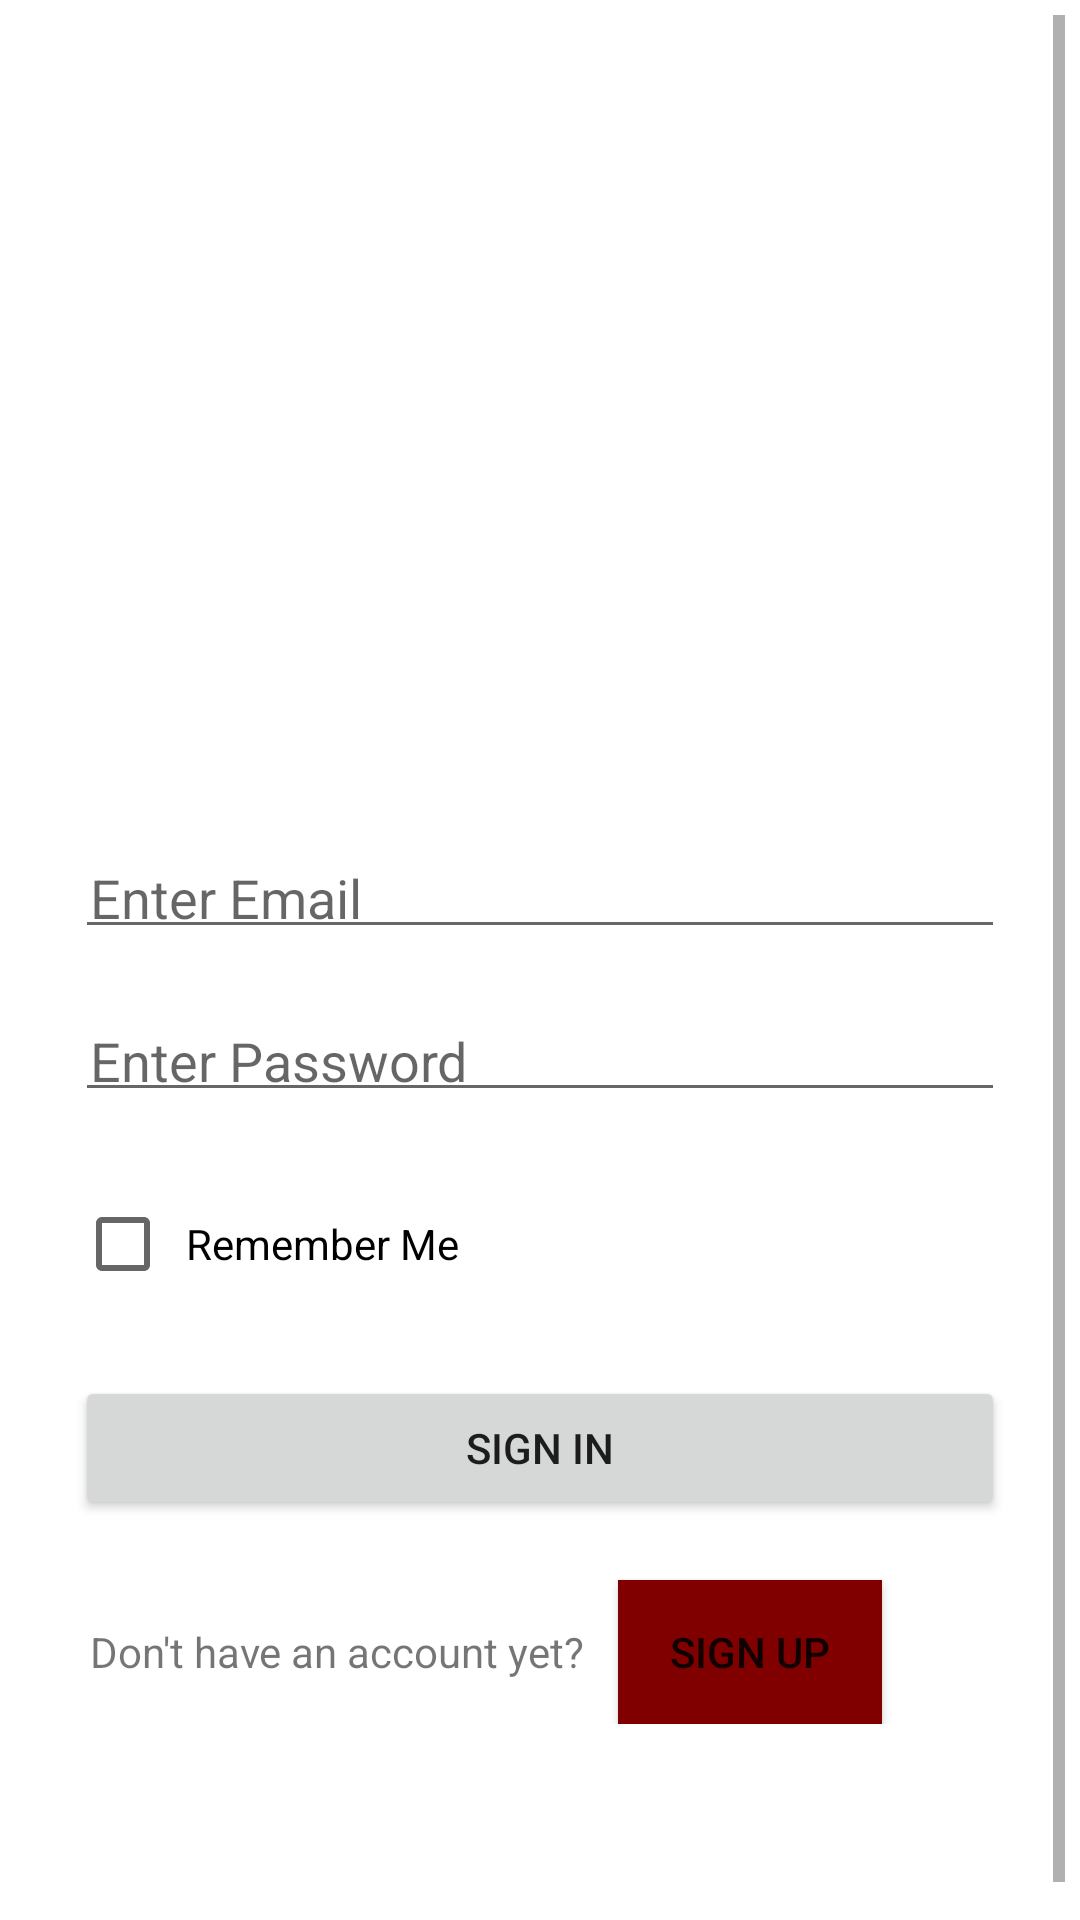

Android layout source for this screen:
<!-- AndroidManifest.xml: application theme Theme.Lab_Project -->
<!-- res/layout/activity_login.xml -->
<?xml version="1.0" encoding="utf-8"?>
<LinearLayout xmlns:android="http://schemas.android.com/apk/res/android"
    xmlns:app="http://schemas.android.com/apk/res-auto"
    xmlns:tools="http://schemas.android.com/tools"
    android:layout_width="match_parent"
    android:layout_height="match_parent"
    android:orientation="vertical"
    android:padding="5dp"
    tools:context=".LoginActivity">

    <ScrollView
        android:layout_width="match_parent"
        android:layout_height="match_parent">

        <LinearLayout
            android:layout_width="match_parent"
            android:layout_height="wrap_content"
            android:orientation="vertical" >

            <ImageView
                android:id="@+id/imageView2"
                android:layout_width="match_parent"
                android:layout_height="257dp" />

            <EditText
                android:id="@+id/login_email"
                android:layout_width="match_parent"
                android:layout_height="wrap_content"
                android:layout_marginLeft="20dp"
                android:layout_marginTop="20dp"
                android:layout_marginRight="20dp"
                android:ems="10"
                android:hint="Enter Email"
                android:inputType="textEmailAddress"
                android:padding="5dp" />

            <EditText
                android:id="@+id/login_password"
                android:layout_width="match_parent"
                android:layout_height="wrap_content"
                android:layout_marginLeft="20dp"
                android:layout_marginTop="20dp"
                android:layout_marginRight="20dp"
                android:ems="10"
                android:hint="Enter Password"
                android:inputType="textPassword"
                android:padding="5dp" />

            <CheckBox
                android:id="@+id/login_remember_me_check_box"
                android:layout_width="match_parent"
                android:layout_height="wrap_content"
                android:layout_marginLeft="20dp"
                android:layout_marginTop="20dp"
                android:layout_marginRight="20dp"
                android:onClick="OnRememberMeClicked"
                android:padding="5dp"
                android:text="Remember Me" />

            <Button
                android:id="@+id/login_sign_in_button"
                android:layout_width="match_parent"
                android:layout_height="wrap_content"
                android:layout_marginLeft="20dp"
                android:layout_marginTop="20dp"
                android:layout_marginRight="20dp"
                android:padding="5dp"
                android:text="Sign In" />

            <LinearLayout
                android:layout_width="match_parent"
                android:layout_height="wrap_content"
                android:orientation="horizontal">

                <TextView
                    android:id="@+id/textView"
                    android:layout_width="wrap_content"
                    android:layout_height="wrap_content"
                    android:layout_marginLeft="20dp"
                    android:layout_marginTop="20dp"
                    android:layout_marginRight="3dp"
                    android:padding="5dp"
                    android:text="Don't have an account yet?" />

                <Button
                    android:id="@+id/login_sign_up_button"
                    android:layout_width="wrap_content"
                    android:layout_height="wrap_content"
                    android:layout_marginLeft="3dp"
                    android:layout_marginTop="20dp"
                    android:layout_marginRight="20dp"
                    android:background="#800000"
                    android:padding="5dp"
                    android:text="SIGN UP" />

            </LinearLayout>

            <Button
                android:id="@+id/login_search_button"
                style="@style/Widget.MaterialComponents.Button.Icon"
                android:layout_width="wrap_content"
                android:layout_height="wrap_content"
                android:layout_gravity="right"
                android:layout_marginLeft="20dp"
                android:layout_marginTop="20dp"
                android:layout_marginRight="20dp"
                android:padding="5dp"
                app:icon="@drawable/search" />

        </LinearLayout>
    </ScrollView>

</LinearLayout>
<!-- resources referenced by this layout -->
<resources>
  <!-- drawable search: png bitmap (drawable, 38342 bytes) -->
  <style name="Theme.Lab_Project" parent="Theme.MaterialComponents.DayNight.DarkActionBar">
          
          <item name="colorPrimary">@color/purple_500</item>
          <item name="colorPrimaryVariant">@color/purple_700</item>
          <item name="colorOnPrimary">@color/white</item>
          
          <item name="colorSecondary">@color/teal_200</item>
          <item name="colorSecondaryVariant">@color/teal_700</item>
          <item name="colorOnSecondary">@color/black</item>
          
          <item name="android:statusBarColor" tools:targetApi="l">?attr/colorPrimaryVariant</item>
          
          <item name="windowActionBar">false</item>
          <item name="windowNoTitle">true</item>
      </style>
  <!-- not gathered from this repository: default colours our renderer supplied (Android Studio template values) -->
  <color name="purple_500">#FF6200EE</color>
  <color name="purple_700">#FF3700B3</color>
  <color name="teal_200">#FF03DAC5</color>
  <color name="teal_700">#FF018786</color>
  <color name="black">#FF000000</color>
  <color name="white">#FFFFFFFF</color>
</resources>
